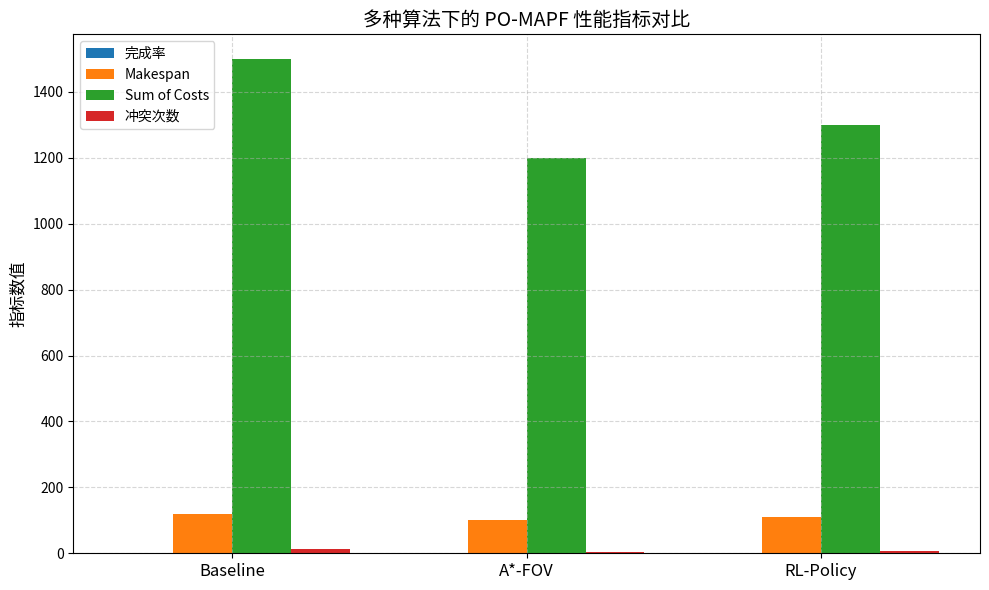

Write Python code to recreate this figure.
import matplotlib.pyplot as plt
import numpy as np

# 示例：3 个算法的 4 种指标
algorithms = ['Baseline', 'A*-FOV', 'RL-Policy']
completion_rate = [0.85, 0.92, 0.88]      # 完成率 (0~1)
makespan = [120, 100, 110]                # Makespan (越小越好)
soc = [1500, 1200, 1300]                  # Sum of Costs
collisions = [12, 3, 7]                   # 冲突次数 (越小越好)

# 组合数据
metrics = ['完成率', 'Makespan', 'Sum of Costs', '冲突次数']
data = [completion_rate, makespan, soc, collisions]

# 设置柱状图参数
x = np.arange(len(algorithms))  # X轴分组数量
width = 0.2                     # 每个柱的宽度

# 创建图形和子图
fig, ax = plt.subplots(figsize=(10, 6))

# 绘制每个指标的柱状图
for i, metric_data in enumerate(data):
    ax.bar(x + i * width, metric_data, width, label=metrics[i])

# 设置 X 轴和标签
ax.set_xticks(x + width * 1.5)
ax.set_xticklabels(algorithms, fontsize=12)
ax.set_ylabel('指标数值', fontsize=12)
ax.set_title('多种算法下的 PO-MAPF 性能指标对比', fontsize=14)
ax.legend(fontsize=10)
ax.grid(True, linestyle='--', alpha=0.5)

# 展示图表
plt.tight_layout()
plt.show()
